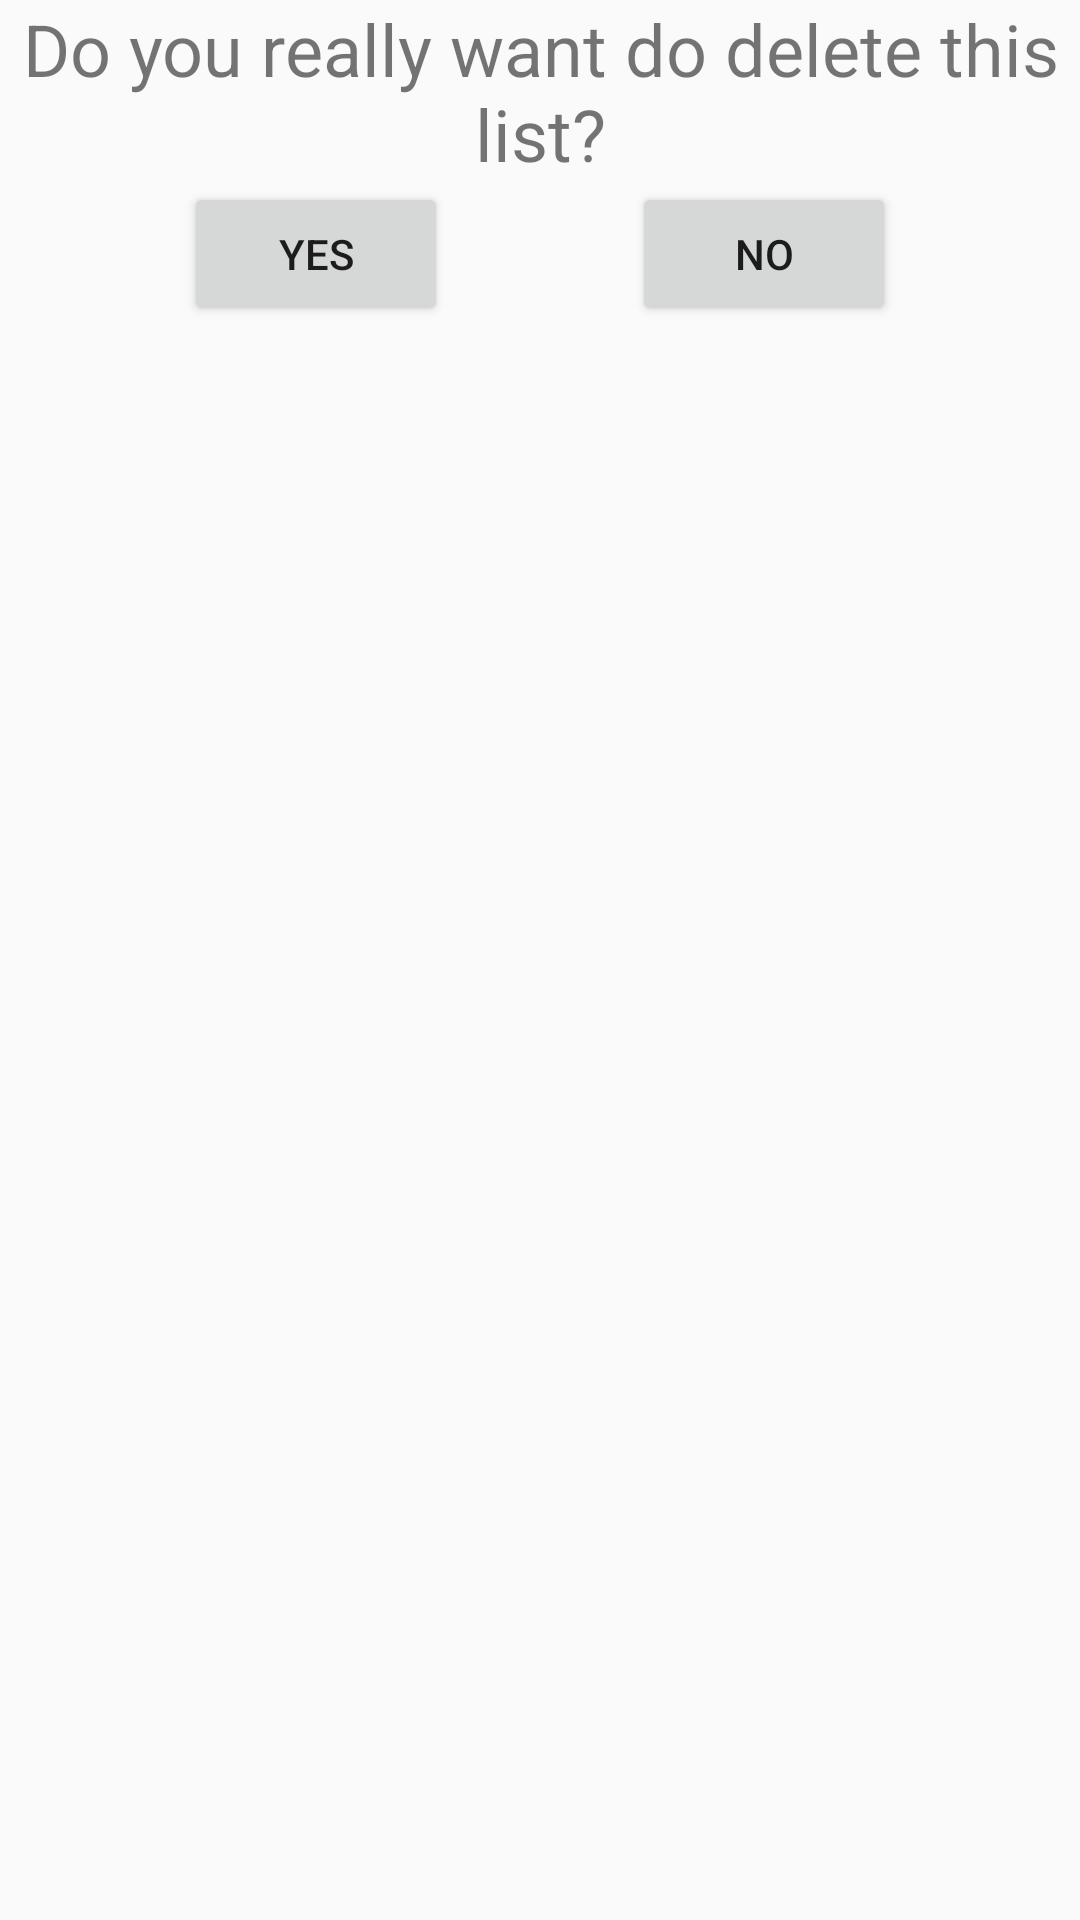

Write the Android layout XML for this screen, with the resource values it uses.
<!-- AndroidManifest.xml: application theme AppTheme -->
<!-- res/layout/dialog_delete_list.xml -->
<?xml version="1.0" encoding="utf-8"?>
<LinearLayout xmlns:android="http://schemas.android.com/apk/res/android"
    android:orientation="vertical" android:layout_width="match_parent"
    android:layout_height="match_parent">

    <TextView
        android:id="@+id/dialog_delete_title"
        android:text="@string/dialog_delete_list"
        android:textSize="24sp"
        android:textAlignment="center"
        android:layout_width="match_parent"
        android:layout_height="wrap_content" />

    <LinearLayout
        android:layout_width="match_parent"
        android:layout_height="match_parent"
        android:orientation="horizontal">

        <Space
            android:layout_width="wrap_content"
            android:layout_height="wrap_content"
            android:layout_weight="1" />

        <Button
            android:id="@+id/ok_button"
            android:layout_width="wrap_content"
            android:layout_height="wrap_content"
            android:text="@string/yes" />

        <Space
            android:layout_width="wrap_content"
            android:layout_height="wrap_content"
            android:layout_weight="1" />

        <Button
            android:id="@+id/cancel_button"
            android:layout_width="wrap_content"
            android:layout_height="wrap_content"
            android:text="@string/no" />

        <Space
            android:layout_width="wrap_content"
            android:layout_height="wrap_content"
            android:layout_weight="1" />

    </LinearLayout>

</LinearLayout>
<!-- resources referenced by this layout -->
<resources>
  <string name="dialog_delete_list">Do you really want do delete this list?</string>
  <string name="no">No</string>
  <string name="yes">Yes</string>
  <style name="AppTheme" parent="Base.Theme.AppCompat.Light.DarkActionBar">
          
          <item name="colorPrimary">@color/SkyBlue</item>
          <item name="colorPrimaryDark">@color/Black</item>
          <item name="colorAccent">@color/Gainsboro</item>
      </style>
  <color name="SkyBlue">#87CEEB</color>
  <color name="Black">#000000</color>
  <color name="Gainsboro">#DCDCDC</color>
</resources>
